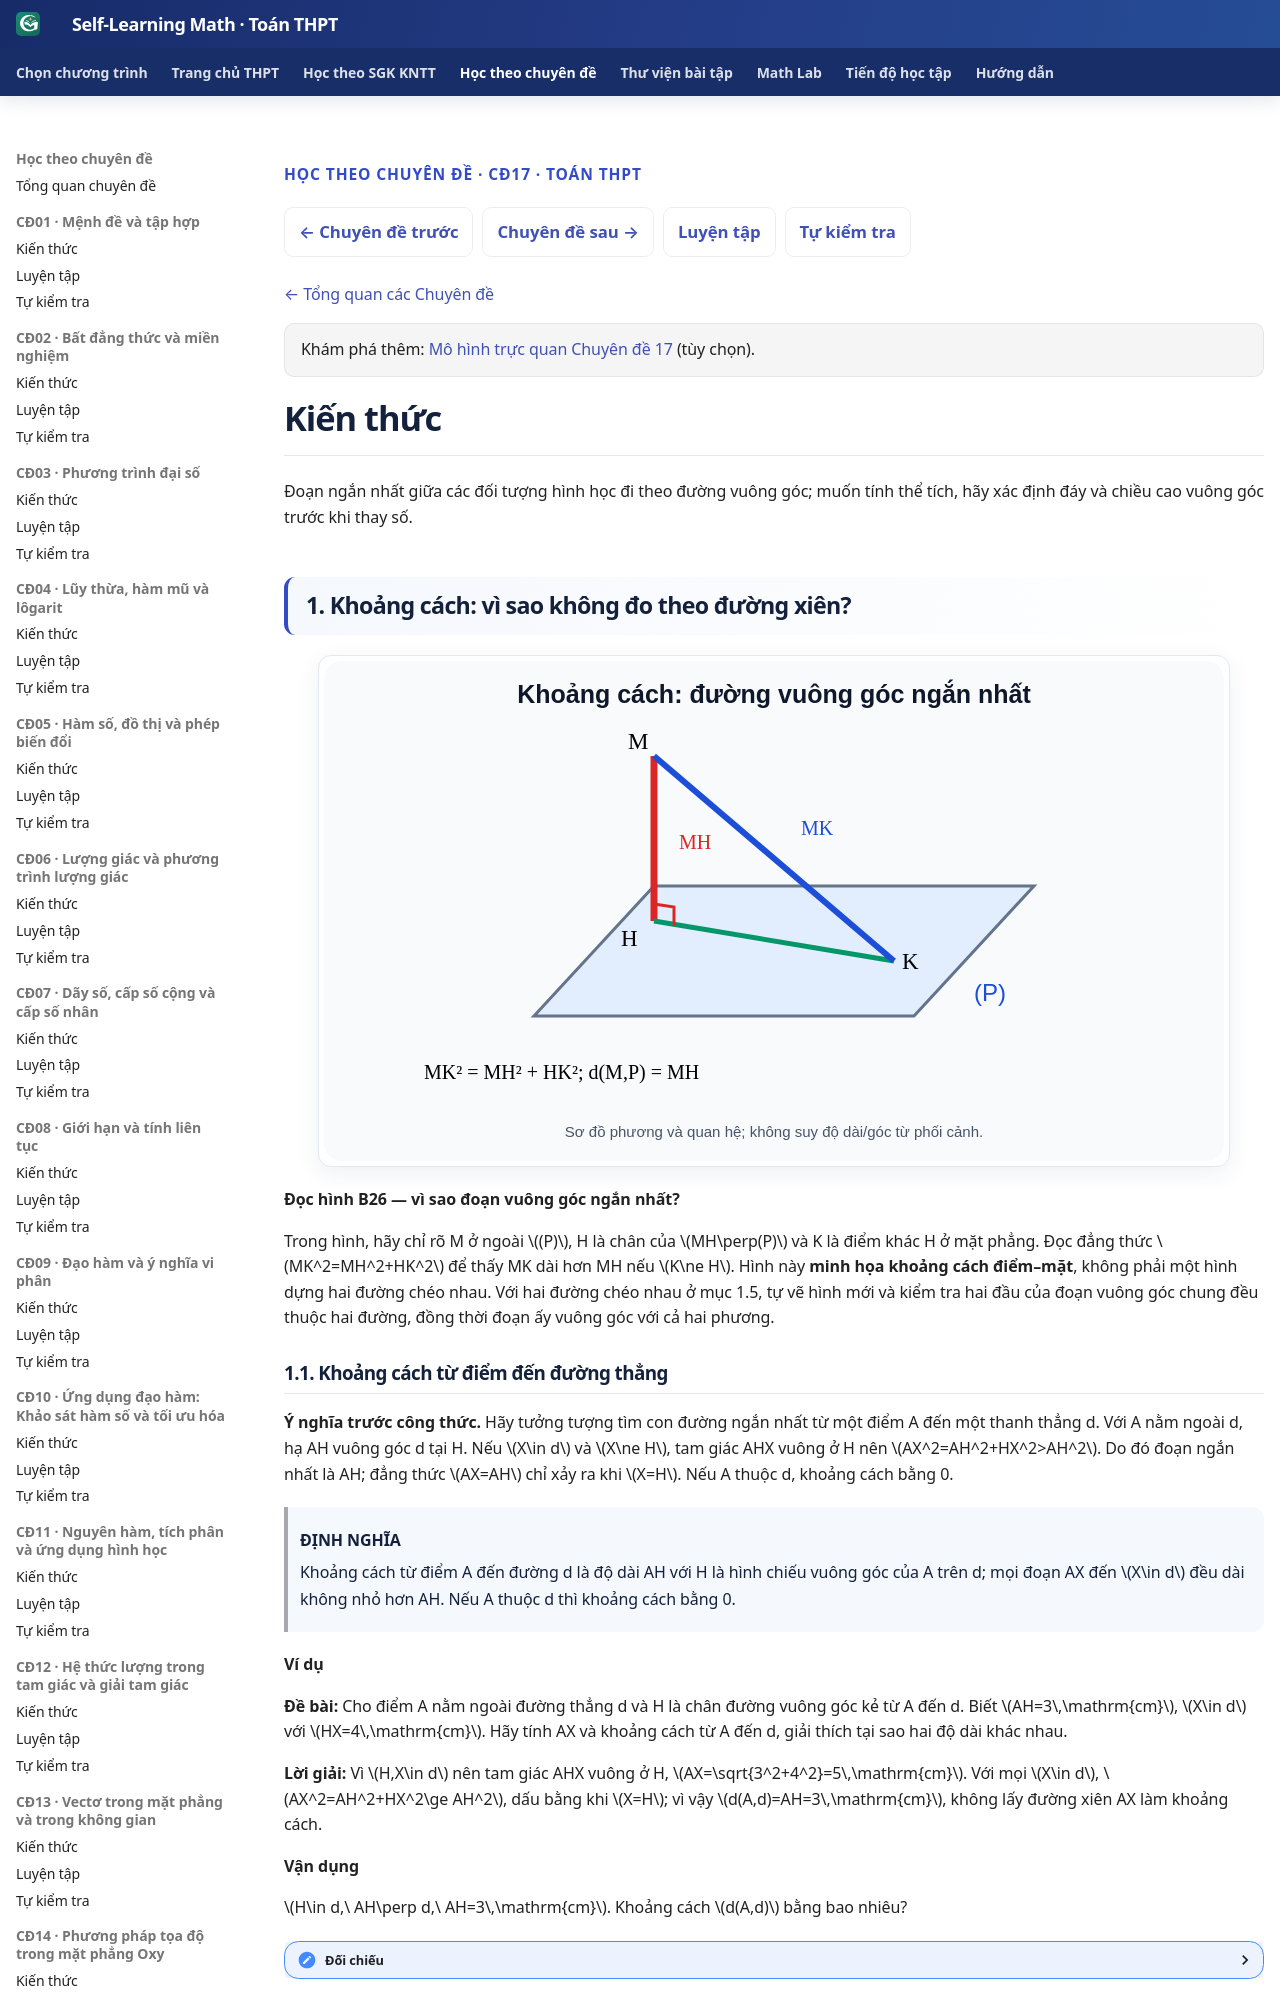

repository: TMA2015/self-learning-math · page: thpt-preview/chuyen-de/cd17/kien-thuc/index.html · generator: mkdocs

---
hide:
  - toc
---

<div class="thpt-r4-screen topic-w1-release-nav" data-thpt-r4 data-topic-w1="17" data-topic-w1-part="kien-thuc">
<p class="thpt-r4-eyebrow">HỌC THEO CHUYÊN ĐỀ · CĐ17 · TOÁN THPT</p>
<nav class="thpt-sgk-lesson-nav" aria-label="Điều hướng Chuyên đề 17">
<a href="../../cd16/kien-thuc/">← Chuyên đề trước</a>
<a href="../../cd18/kien-thuc/">Chuyên đề sau →</a>
<a href="../luyen-tap/">Luyện tập</a>
<a href="../tu-kiem-tra/">Tự kiểm tra</a>
</nav>
<p class="topic-w1-back"><a href="../../">← Tổng quan các Chuyên đề</a></p>
<p class="thpt-r4-lead topic-w1-source-intro" hidden aria-hidden="true"></p>
<p class="thpt-r4-knowledge-note topic-w3-model-link">Khám phá thêm: <a href="../../../math-lab/models/slm-top17-frustum-volume-r00/">Mô hình trực quan Chuyên đề 17</a> (tùy chọn).</p>
</div>
<link rel="stylesheet" href="../../../../assets/stylesheets/thpt-topic-w1-golden-v1.css">
<script src="../../../../assets/javascripts/thpt-topic-w4-golden-v1.js" defer></script>
<div class="topic-w1-boot-status" role="status" aria-live="polite">Đang chuẩn bị kiến thức…</div>
<script>
(function(){var h=document.documentElement;h.classList.add("topic-w1-pending");
 document.addEventListener("DOMContentLoaded",function(){setTimeout(function(){
 if(!h.classList.contains("topic-w1-pending"))return;h.classList.remove("topic-w1-pending");h.classList.add("topic-w1-fallback");
 var status=document.querySelector(".topic-w1-boot-status");if(status)status.textContent="Giao diện tương tác chưa tải được. Nội dung gốc vẫn có thể đọc bên dưới.";
 },0)},{once:true});})();
</script>
<span data-topic-w1-source-start="kien-thuc" hidden></span>

<!-- TOPIC17_APPROVED_SOURCE_START -->

<!-- Q18 SOURCE_LEARNER_BLOB 03b6b27adbeaf854d3db1d8fc9e830a0294a08aa; Q18_RECEIPT_BLOB 87f927cbcbd9ff4f26ba2a3b2c411a9a9770f82e; AUTHORING_PR #853; PUBLIC_PROJECTION_ONLY -->

# Kiến thức

Đoạn ngắn nhất giữa các đối tượng hình học đi theo đường vuông góc; muốn tính thể tích, hãy xác định đáy và chiều cao vuông góc trước khi thay số.

<!-- AUTHORING_R02_CANDIDATE; ORIGINAL_R00_SOURCE: baa6c6c575a4cf79187b2aebd2047b1cf872b983; EDITORIAL_R01_SOURCE: af08791b4d7104679a3ea3481068266a07c72dce; S1_G11_SOURCE: 5646241f4bb72f12419aaf585ee1fbea6f4185d0; NO_RD1; NO_RELEASE -->


## 1. Khoảng cách: vì sao không đo theo đường xiên?

![Các đường đo khoảng cách: đoạn vuông góc từ điểm/mặt và đoạn nối hai đường chéo nhau](../../../assets/images/thpt/FIG-G11-CHVII-B26-01_R00.svg)

**Đọc hình B26 — vì sao đoạn vuông góc ngắn nhất?**

Trong hình, hãy chỉ rõ M ở ngoài \((P)\), H là chân của \(MH\perp(P)\) và K là điểm khác H ở mặt phẳng. Đọc đẳng thức \(MK^2=MH^2+HK^2\) để thấy MK dài hơn MH nếu \(K\ne H\). Hình này **minh họa khoảng cách điểm–mặt**, không phải một hình dựng hai đường chéo nhau. Với hai đường chéo nhau ở mục 1.5, tự vẽ hình mới và kiểm tra hai đầu của đoạn vuông góc chung đều thuộc hai đường, đồng thời đoạn ấy vuông góc với cả hai phương.

### 1.1. Khoảng cách từ điểm đến đường thẳng

**Ý nghĩa trước công thức.** Hãy tưởng tượng tìm con đường ngắn nhất từ một điểm A đến một thanh thẳng d. Với A nằm ngoài d, hạ AH vuông góc d tại H. Nếu \(X\in d\) và \(X\ne H\), tam giác AHX vuông ở H nên \(AX^2=AH^2+HX^2>AH^2\). Do đó đoạn ngắn nhất là AH; đẳng thức \(AX=AH\) chỉ xảy ra khi \(X=H\). Nếu A thuộc d, khoảng cách bằng 0.

<!-- LESSON_ID: TOP17-M01; OUTCOME_ID: TOP17-O01; S1_ORIGINAL_OUTCOME: G11-B26-POINT_LINE -->

> **ĐỊNH NGHĨA**
>
> Khoảng cách từ điểm A đến đường d là độ dài AH với H là hình chiếu vuông góc của A trên d; mọi đoạn AX đến \(X\in d\) đều dài không nhỏ hơn AH. Nếu A thuộc d thì khoảng cách bằng 0.

**Ví dụ**

**Đề bài:** Cho điểm A nằm ngoài đường thẳng d và H là chân đường vuông góc kẻ từ A đến d. Biết \(AH=3\,\mathrm{cm}\), \(X\in d\) với \(HX=4\,\mathrm{cm}\). Hãy tính AX và khoảng cách từ A đến d, giải thích tại sao hai độ dài khác nhau.

**Lời giải:** Vì \(H,X\in d\) nên tam giác AHX vuông ở H, \(AX=\sqrt{3^2+4^2}=5\,\mathrm{cm}\). Với mọi \(X\in d\), \(AX^2=AH^2+HX^2\ge AH^2\), dấu bằng khi \(X=H\); vì vậy \(d(A,d)=AH=3\,\mathrm{cm}\), không lấy đường xiên AX làm khoảng cách.

**Vận dụng**

\(H\in d,\ AH\perp d,\ AH=3\,\mathrm{cm}\). Khoảng cách \(d(A,d)\) bằng bao nhiêu?

<!-- ITEM_ID: THPT-TOP17-T01; ROLE: TOPIC_FIRST_TRY; PRIMARY_OUTCOME: TOP17-O01 -->

<details markdown="1"><summary>Đối chiếu</summary>

3 cm. Đoạn xiên AX không ngắn hơn AH.

**Kiểm lỗi**

Nếu lấy đoạn xiên AX làm khoảng cách từ A đến d, trở lại **Kiến thức 1.1**: \(AH\perp d\) mới cho đoạn ngắn nhất, với X khác H thì \(AX^2=AH^2+HX^2\). Tự thử **Bài luyện 1** và **Bài luyện 12**, tìm chân H trước khi tính.

</details>
